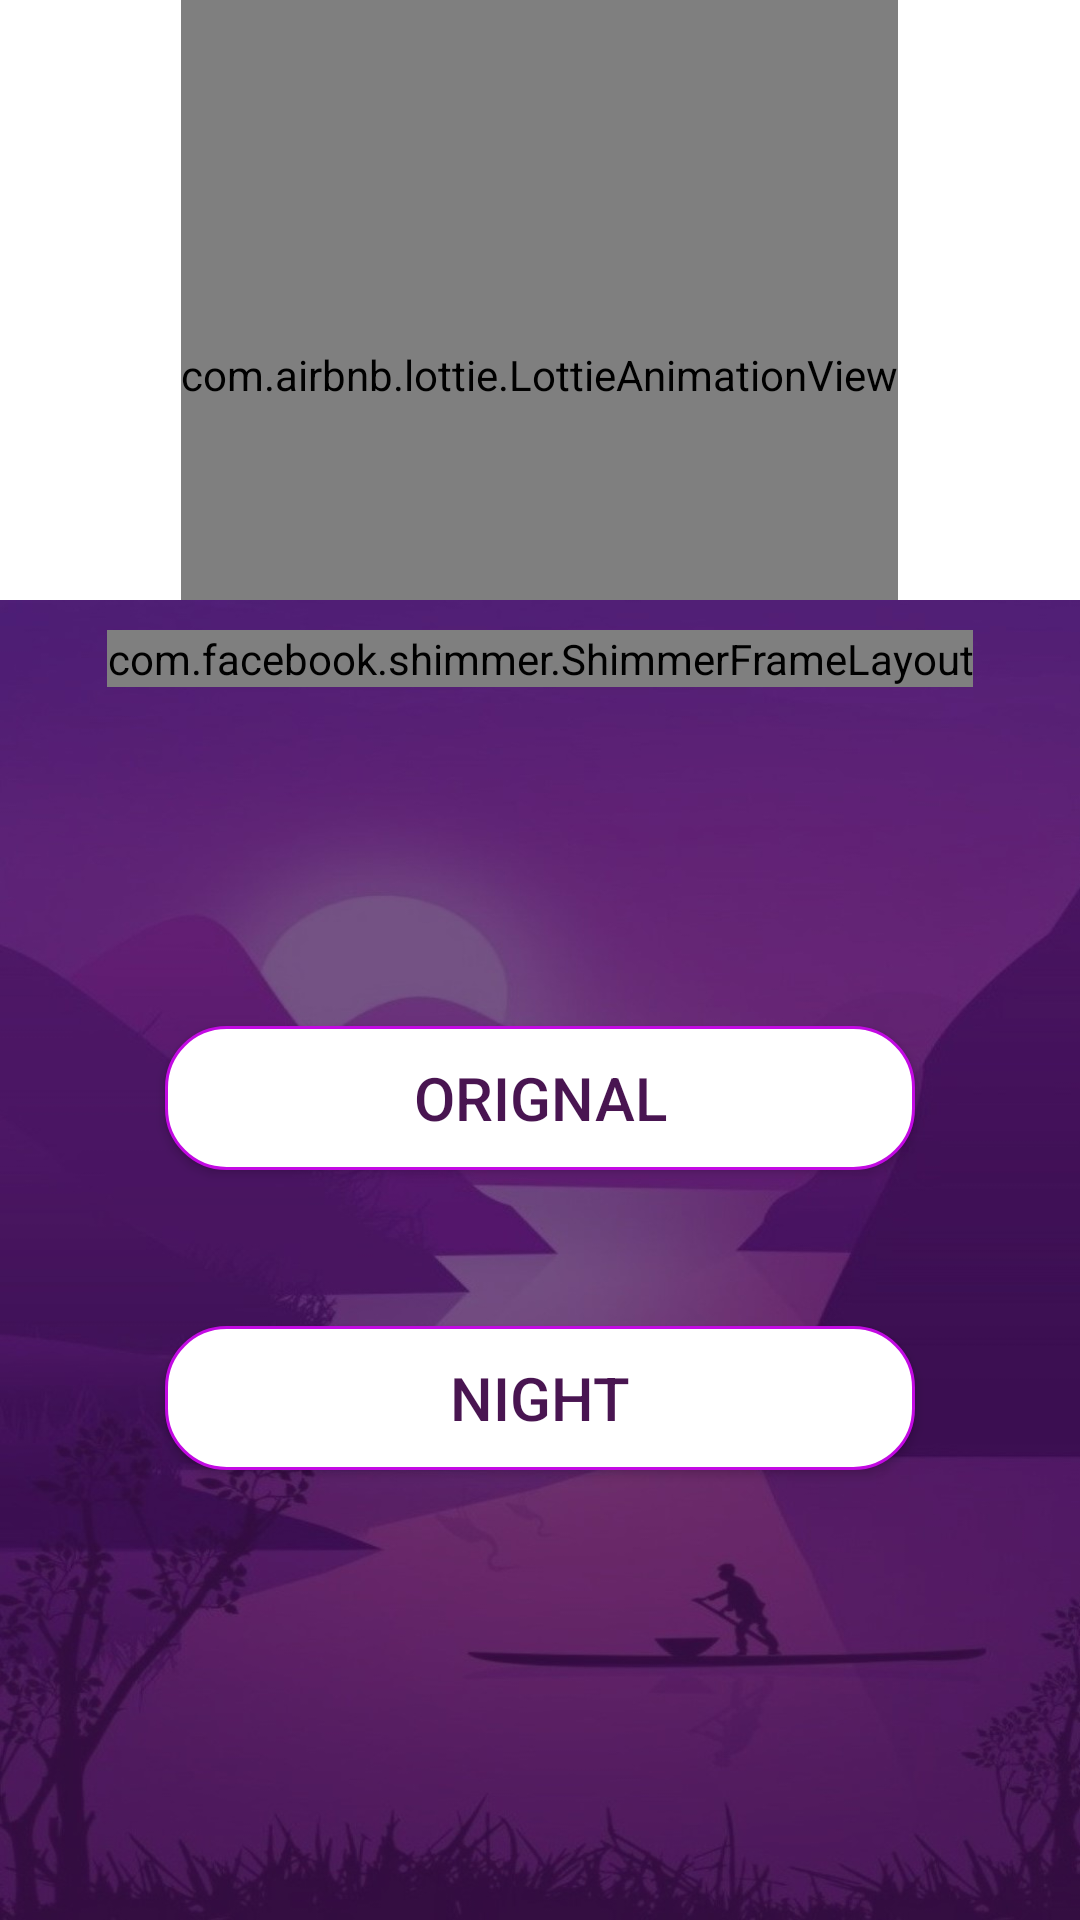

This screen was rendered from an Android layout file. Write that file and the resources it references.
<!-- AndroidManifest.xml: application theme AppTheme -->
<!-- res/layout/activity_home.xml -->
<?xml version="1.0" encoding="utf-8"?>
<RelativeLayout xmlns:android="http://schemas.android.com/apk/res/android"
    xmlns:app="http://schemas.android.com/apk/res-auto"
    xmlns:tools="http://schemas.android.com/tools"
    android:layout_width="wrap_content"
    android:layout_height="match_parent"
    android:background="#ffffff"
    tools:context=".Home_Activity">

    <com.airbnb.lottie.LottieAnimationView
        android:id="@+id/gif"
        android:layout_width="wrap_content"
        android:layout_height="250dp"
        app:lottie_autoPlay="true"
        app:lottie_loop="true"
        android:layout_alignParentTop="true"
        android:layout_centerHorizontal="true"
        app:lottie_fileName="lfeditor4.json"/>




    <RelativeLayout
        android:id="@+id/button"
        android:layout_width="match_parent"
        android:layout_height="match_parent"
        android:gravity="center_horizontal"
        android:layout_marginTop="200dp"
        android:background="@drawable/main_bg"
        android:orientation="vertical">


        <Button
            android:id="@+id/orignal"
            android:layout_width="250dp"
            android:layout_height="wrap_content"
            android:layout_alignParentBottom="true"
            android:layout_marginBottom="250dp"
            android:background="@drawable/main_button"
            android:textColor="#491551"
            android:textSize="20dp"
            android:paddingTop="10dp"
            android:paddingBottom="10dp"
            android:text="orignal"/>


        <Button
            android:id="@+id/night"
            android:layout_width="250dp"
            android:layout_height="wrap_content"
            android:layout_alignParentBottom="true"
            android:background="@drawable/main_button"
            android:layout_marginBottom="150dp"
            android:textColor="#491551"
            android:textSize="20dp"
            android:paddingTop="10dp"
            android:paddingBottom="10dp"
            android:text="night"/>

    </RelativeLayout>

    <com.facebook.shimmer.ShimmerFrameLayout
        android:id="@+id/shimmer_view_container"
        android:layout_width="wrap_content"
        android:layout_height="wrap_content"
        android:layout_centerHorizontal="true"
        android:layout_marginTop="210dp"
        app:shimmer_duration="1500">
        <TextView
            android:id="@+id/square"
            android:layout_width="wrap_content"
            android:layout_height="wrap_content"
            android:layout_gravity="center_horizontal"
            android:text="2048"
            android:textSize="40dp"
            android:textColor="#DAFFFFFF"
            />
    </com.facebook.shimmer.ShimmerFrameLayout>



</RelativeLayout>
<!-- resources referenced by this layout -->
<resources>
  <!-- drawable main_bg: jpg bitmap (drawable, 107806 bytes) -->
  <!-- drawable main_button (drawable) -->
  <?xml version="1.0" encoding="utf-8"?>
  <shape xmlns:android="http://schemas.android.com/apk/res/android"
      android:shape="rectangle" >
  
  
      <solid android:color="#FFFFFF"/>
      <corners android:radius="20dp"/>
      <stroke android:width="1dp"
          android:color="#C30AE3"/>
  
  </shape>
  <style name="AppTheme" parent="Theme.AppCompat.DayNight.NoActionBar">
          
          <item name="colorPrimary">#1B1A22</item>
          <item name="colorPrimaryDark">#1B1A22</item>
          <item name="colorAccent">@color/colorAccent</item>
      </style>
  <color name="colorAccent">#03DAC5</color>
</resources>
